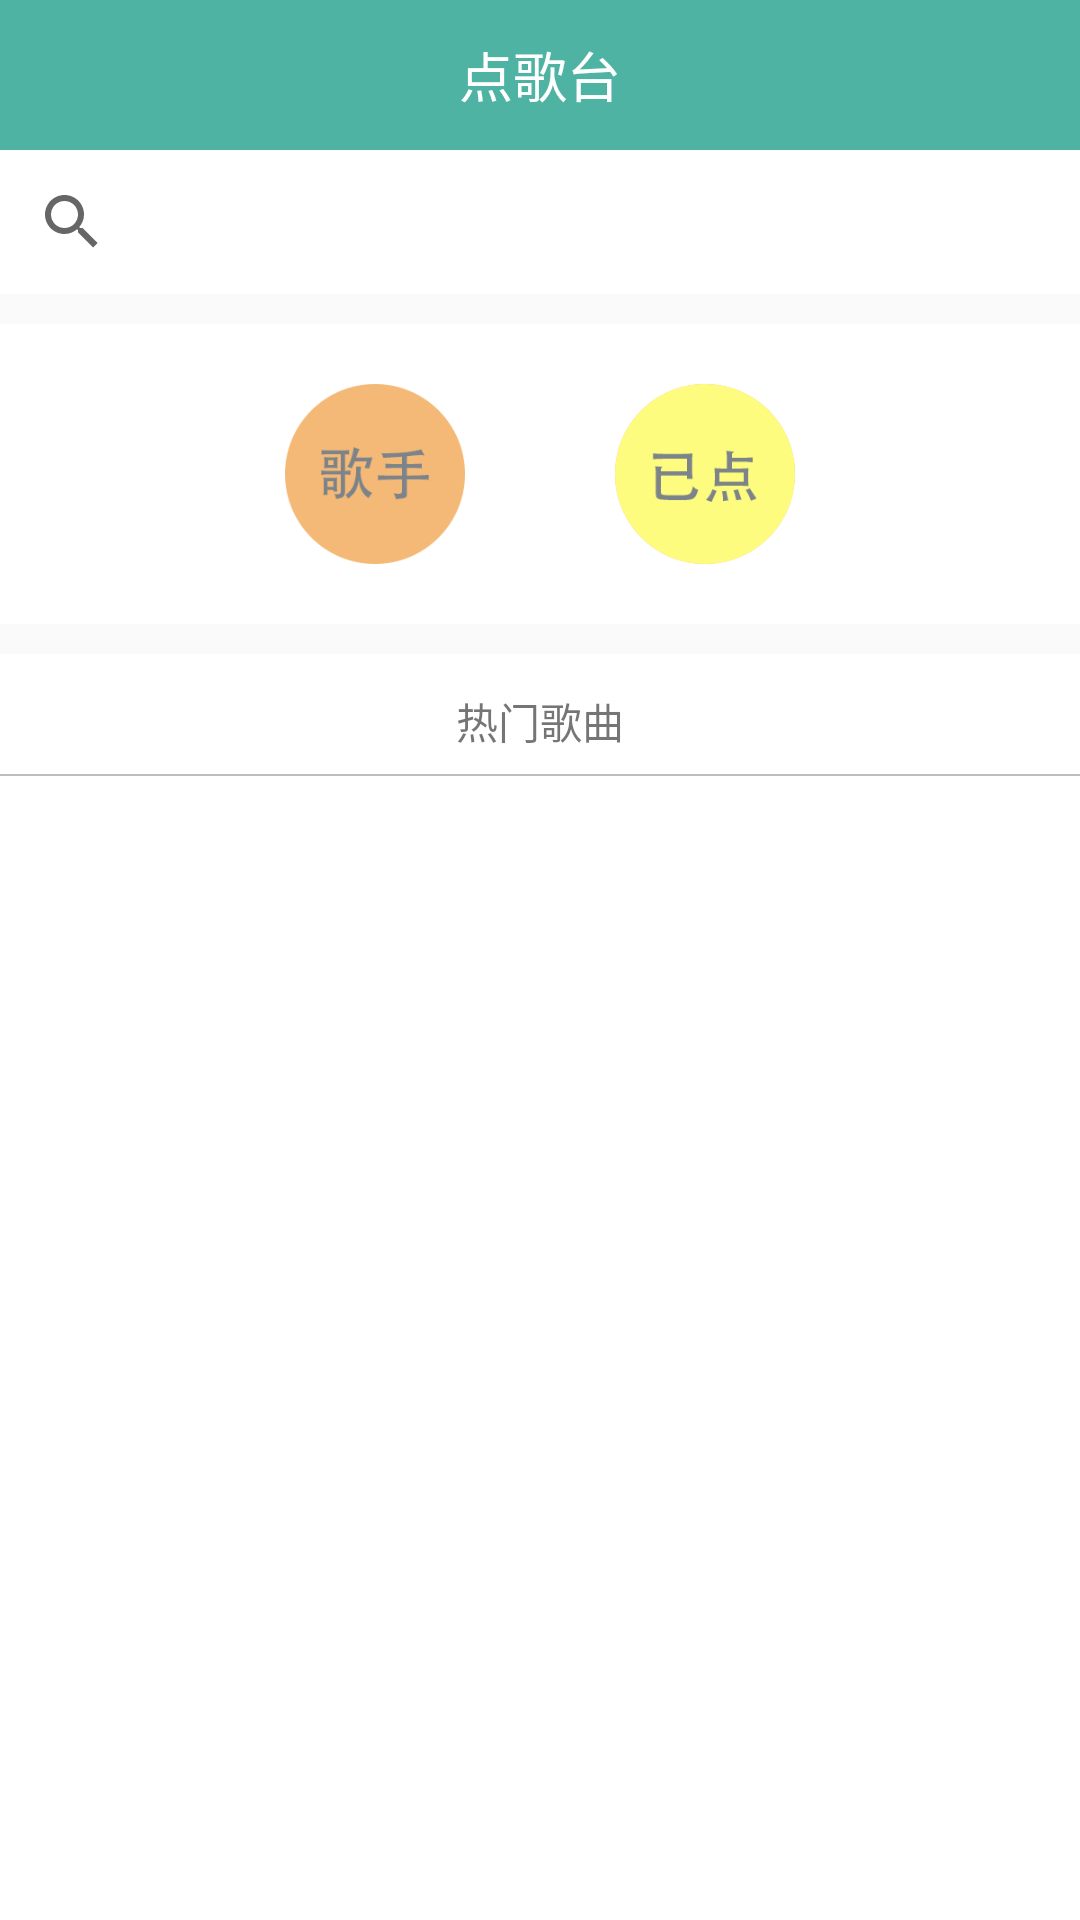

The Android layout XML behind this screen, and the referenced resources:
<!-- AndroidManifest.xml: application theme AppTheme -->
<!-- res/layout/sing_layout.xml -->
<?xml version="1.0" encoding="utf-8"?>
<RelativeLayout xmlns:android="http://schemas.android.com/apk/res/android"
    android:id="@+id/sing_layout"
    android:layout_width="match_parent"
    android:layout_height="match_parent"
    android:focusableInTouchMode="true">
    <RelativeLayout
        android:id="@+id/title"
        android:layout_width="match_parent"
        android:layout_height="50dp"
        android:background="@color/colorPrimary"
        android:orientation="vertical">
        <TextView
            android:layout_width="wrap_content"
            android:layout_height="wrap_content"
            android:layout_centerInParent="true"
            android:text="点歌台"
            android:textSize="18dp"
            android:textColor="@color/White"/>
    </RelativeLayout>
    <SearchView
        android:id="@+id/search_bar"
        android:layout_below="@id/title"
        android:layout_width="match_parent"
        android:layout_height="wrap_content"
        android:background="@color/White"
        android:queryHint="输入歌名"/>
    <RelativeLayout
        android:id="@+id/buttonspace"
        android:layout_below="@id/search_bar"
        android:layout_width="match_parent"
        android:layout_height="100dp"
        android:background="@color/White"
        android:layout_marginTop="10dp">
        <LinearLayout
            android:layout_width="wrap_content"
            android:layout_height="wrap_content"
            android:layout_centerInParent="true"
            android:orientation="horizontal">
            <ImageView
                android:id="@+id/btn_geshou"
                android:layout_width="60dp"
                android:layout_height="60dp"
                android:src="@drawable/geshou"
                android:layout_marginRight="50dp"/>
            <ImageView
                android:id="@+id/btn_yidian"
                android:layout_width="60dp"
                android:layout_height="60dp"
                android:src="@drawable/yidian" />
        </LinearLayout>
    </RelativeLayout>

    <RelativeLayout
        android:layout_below="@id/buttonspace"
        android:layout_width="match_parent"
        android:layout_height="match_parent">
        <TextView
            android:id="@+id/remen"
            android:layout_width="match_parent"
            android:layout_height="40dp"
            android:background="@color/White"
            android:text="热门歌曲"
            android:layout_marginTop="10dp"
            android:paddingTop="12dp"
            android:textAlignment="center"/>
        <View
            android:id="@+id/line"
            android:layout_below="@id/remen"
            android:layout_width="match_parent"
            android:layout_height="0.5dp"
            android:background="#90909090" />
        <ListView
            android:id="@+id/songs_container"
            android:background="@color/White"
            android:layout_below="@id/line"
            android:layout_width="match_parent"
            android:layout_height="match_parent">
        </ListView>
    </RelativeLayout>

</RelativeLayout>
<!-- resources referenced by this layout -->
<resources>
  <color name="White">#FFFFFF</color>
  <color name="colorPrimary">#4FB3A4</color>
  <!-- drawable geshou: png bitmap (drawable, 177980 bytes) -->
  <!-- drawable yidian: png bitmap (drawable, 177980 bytes) -->
  <style name="AppTheme" parent="Theme.AppCompat.Light.NoActionBar">
          <item name="colorPrimary">@color/colorPrimary</item>
          <item name="colorPrimaryDark">@color/colorPrimaryDark</item>
          <item name="colorAccent">@color/colorAccent</item>
      </style>
  <color name="colorPrimaryDark">#4FB3A4</color>
  <color name="colorAccent">#FF7073</color>
</resources>
